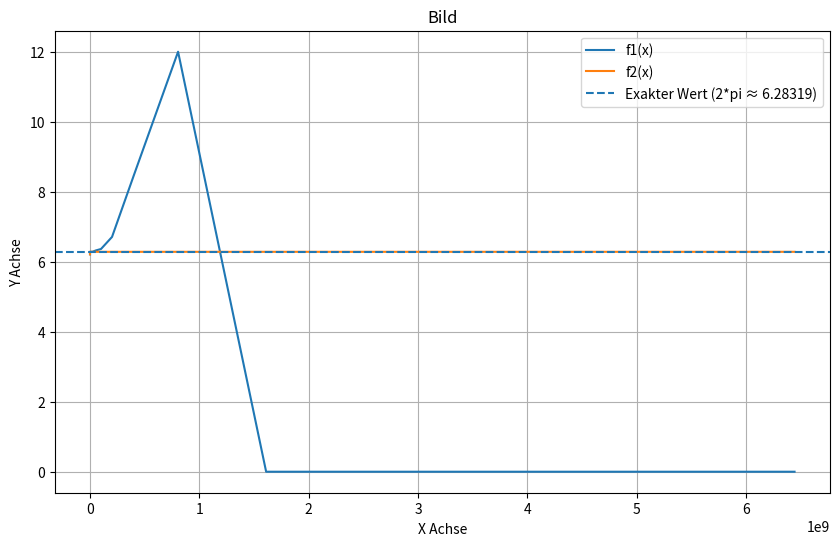

Here is the Python script that generated this plot:
import matplotlib.pyplot as plt
import numpy as np

def calc_sum_instabil(n, s_n):
    n_werte = []
    umfang_werte = []
    for _ in range(30):
        n_2n = 2 * n

        # der Term wird bei kleineren s_n, wegen der beschränkung auf 64 bit, irgendwann = 0
        term = (s_n**2) / 4.
        # der ganze term wird somit 1
        term = 1. - term
        # s_2n wird zu 2 - 2 * 1 und somit = 0
        s_2n = np.sqrt(2. - 2. * np.sqrt(term))

        umfang = n_2n * s_2n

        n_werte.append(n_2n)
        umfang_werte.append(umfang)

        n = n_2n
        s_n = s_2n
    return n_werte, umfang_werte

def calc_sum_stabil(n, s_n):
    n_werte = []
    umfang_werte = []
    for _ in range(30):
        n_2n = 2 * n

        s_n2 = (s_n**2)
        term = 1. - s_n2 / 4.
        nenner = 2 * (1 + np.sqrt(term))
        s_2n = np.sqrt(s_n2 / nenner)

        umfang = n_2n * s_2n

        n_werte.append(n_2n)
        umfang_werte.append(umfang)

        n = n_2n
        s_n = s_2n
    return n_werte, umfang_werte

plt.figure(figsize=(10, 6))
n = 6
s_n = 1
n_werte, umfang_werte  = calc_sum_instabil(n, s_n)

plt.plot(n_werte, umfang_werte, label="f1(x)")

# mit der stabilen berechnung nähern wir uns immer weiter dem Wert von 2 * PI an
n = 6
s_n = 1
n_werte, umfang_werte  = calc_sum_stabil(n, s_n)
plt.plot(n_werte, umfang_werte, label="f2(x)")

plt.axhline(2 * np.pi, linestyle='--', label=f'Exakter Wert (2*pi ≈ {2*np.pi:.5f})')
# um besser zu sehen wann die Werte 0 werden
# plt.xscale('log')
plt.xlim()
plt.ylim()
plt.grid()
plt.xlabel("X Achse")
plt.ylabel("Y Achse")
plt.title("Bild")
plt.legend()
plt.show()
